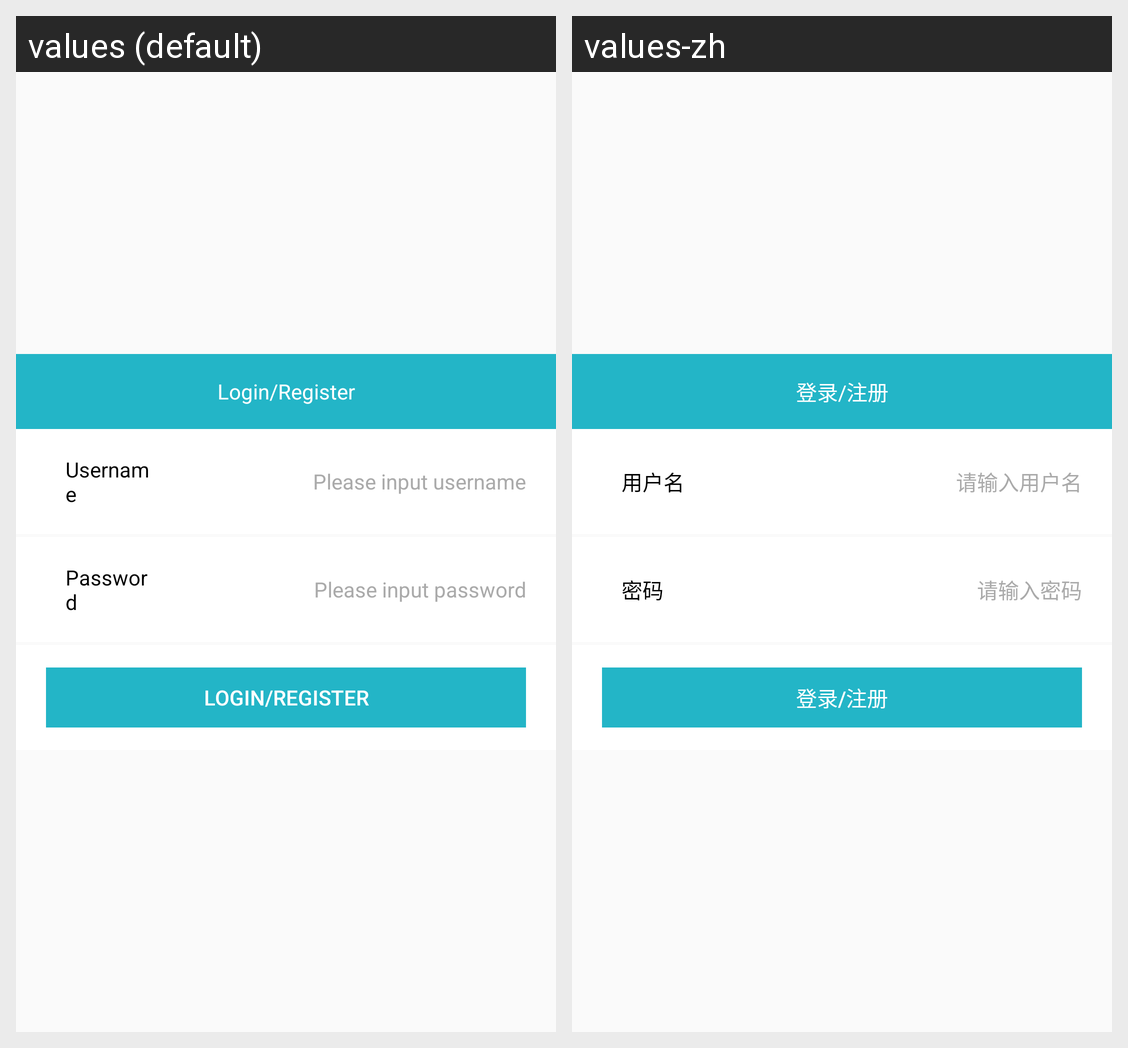

The Android screen above is rendered under two locales of the same app. Produce the string resources it draws, with the default and per-locale values.
Android screen res/layout/fragment_login.xml rendered under 2 locales, left to right: values (default), values-zh. Device: Nexus 5 (rendered at 1080×1920; each locale shown at half size, 540×960, under a caption strip naming it); theme AppTheme.NoActionBar.
Strings drawn on this screen, with the default value and each locale's value (text and hints the layout hard-codes, and strings that could not be matched under every locale, appear in the picture but are not listed):

mine_login
  values: Login/Register
  values-zh: 登录/注册

username
  values: Username
  values-zh: 用户名

username_propt
  values: Please input username
  values-zh: 请输入用户名

password
  values: Password
  values-zh: 密码

password_propt
  values: Please input password
  values-zh: 请输入密码
